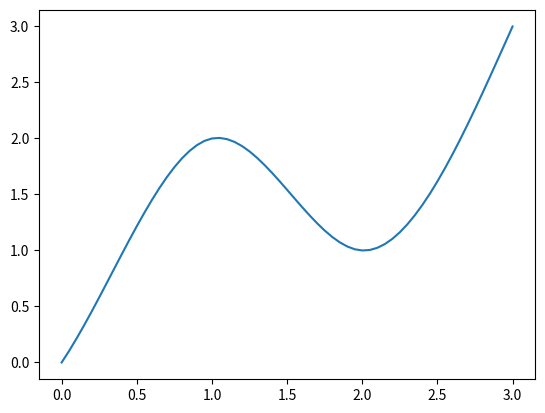

Write the Python code that produced this figure.
import numpy as np
from math import pow


class Cubic:

    def __init__(self, a0, a1, a2, a3):
        self.a0 = a0
        self.a1 = a1
        self.a2 = a2
        self.a3 = a3

    def calculate(self, x):
        return self.a0 + self.a1 * x + self.a2 * (x ** 2) + self.a3 * (x ** 3)


class CubicSpline:
    def __init__(self, cubics, x_consts):
        self.cubics = cubics
        self.x_consts = x_consts

    def calculate_all(self, x):
        result = []
        for i in x:
            result.append(self.calculate(i))
        return result

    def calculate(self, x):
        cubic = self.cubics[self.get_p_number(x)]
        return cubic.calculate(x)

    def get_p_number(self, x):
        for i in range(1, len(self.x_consts)):
            if self.x_consts[i - 1] <= x <= self.x_consts[i]:
                return i - 1
        return len(self.x_consts) - 2

def build_cubic_spline(x, y, start):
    assert len(x) == len(y)
    assert len(start) >= 2
    s1 = start[0]
    s2 = start[1]
    m = [[0] * 4 * (len(x) - 1)]
    m[0][0] = 1
    m[0][1] = x[0]
    m[0][2] = x[0] ** 2
    m[0][3] = x[0] ** 3

    for i in range(1, len(x) - 1):
        a1 = [0] * 4 * (len(x) - 1)
        a2 = a1[:]
        a1[(i - 1) * 4] = 1
        a1[(i - 1) * 4 + 1] = x[i]
        a1[(i - 1) * 4 + 2] = x[i] ** 2
        a1[(i - 1) * 4 + 3] = x[i] ** 3
        a2[i * 4] = 1
        a2[i * 4 + 1] = x[i]
        a2[i * 4 + 2] = x[i] ** 2
        a2[i * 4 + 3] = x[i] ** 3
        m.append(a1)
        m.append(a2)

    a = [0] * 4 * (len(x) - 1)
    a[-4] = 1
    a[-3] = x[-1]
    a[-2] = x[-1] ** 2
    a[-1] = x[-1] ** 3
    m.append(a)

    for i in range(1, len(x) - 1):
        a1 = [0] * 4 * (len(x) - 1)
        a2 = a1[:]
        a1[(i - 1) * 4 + 1] = 1
        a1[(i - 1) * 4 + 2] = 2 * x[i]
        a1[(i - 1) * 4 + 3] = 3 * x[i] ** 2
        a1[i * 4 + 1] = -1
        a1[i * 4 + 2] = -2 * x[i]
        a1[i * 4 + 3] = -3 * x[i] ** 2
        a2[(i - 1) * 4 + 2] = 2
        a2[(i - 1) * 4 + 3] = 6 * x[i]
        a2[i * 4 + 2] = -2
        a2[i * 4 + 3] = -6 * x[i]
        m.append(a1)
        m.append(a2)
    a = [0] * 4 * (len(x) - 1)
    a[1] = 1
    a[2] = 2 * x[0]
    a[3] = 3 * x[0] ** 2
    m.append(a)
    a = [0] * 4 * (len(x) - 1)
    a[-3] = 1
    a[-2] = 2 * x[-1]
    a[-1] = 3 * x[-1] ** 2
    m.append(a)

    r = [y[0]]
    for i in range(1, len(y) - 1):
        r.append(y[i])
        r.append(y[i])
    r.append(y[-1])

    for i in range(1, len(x) - 1):
        r.append(0)
        r.append(0)
    r.append(s1)
    r.append(s2)

    print(np.array(m))
    print(r)

    result = __evaluate_linear_system(m, r)

    cubics = []
    for i in range(0, len(result), 4):
        cubics.append(Cubic(result[i], result[i + 1], result[i + 2], result[i + 3]))
    cubic_spline = CubicSpline(cubics, x)

    return cubic_spline


def __evaluate_linear_system(matrix, result):
    A = np.array(matrix)
    B = np.array(result)
    X = np.linalg.solve(A, B)
    return X


if __name__ == '__main__':
    import matplotlib.pyplot as plt
    import numpy as np
    x = [0, 1, 2, 3, 4, 5, 6,  7, 8, 9, 10]
    y = [0, 2, 1, 3, 7, 8, 10, 6, 9, 3, 4]
    # build_cubic_spline(x, y, (2, -1))
    m = [[4, 3, 8, 9],
         [7, 6, 7, 4],
         [4, 3, 6, 5],
         [5, 2, 4, 9]]
    r = [5, 4, 7, 2]
    X = __evaluate_linear_system(m, r)
    # print(X)
    # plt.plot(x, y)
    # plt.show()

    x = [0, 1, 2, 3]
    y = [0, 2, 1, 3]
    # plt.plot(x, y)
    # plt.show()
    cubic_spline = build_cubic_spline(x, y, (2, 3))
    x = np.arange(0, 3.05, .05)
    y = cubic_spline.calculate_all(x)
    plt.plot(x, y)
    plt.show()

    # x = np.arange(0, 1.05, .05)
    # y = []
    # for i in x:
    #     y.append(cubics[0].calculate(i))
    # plt.plot(x, y)
    # # plt.show()
    #
    # x = np.arange(1, 2.05, .05)
    # y = []
    # for i in x:
    #     y.append(cubics[1].calculate(i))
    # plt.plot(x, y)
    # # plt.show()
    #
    # x = np.arange(2, 3.05, .05)
    # y = []
    # for i in x:
    #     y.append(cubics[2].calculate(i))
    # plt.plot(x, y)
    # plt.show()
